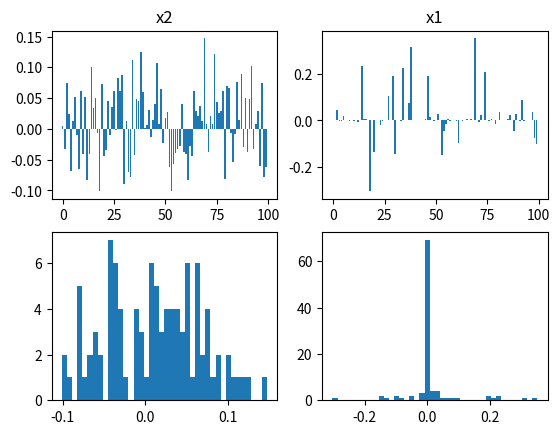

Here is the Python script that generated this plot:
import numpy as np
import matplotlib.pyplot as plt
import scipy.optimize

# Underdetermined
n = 20
m = 100
A = np.random.rand(n,m)
b = np.random.rand(n)

def two_norm(x):
    return np.linalg.norm(x,ord=2)

#constraied are passed as a list of dictionaries
# lamda allows to define an anonymous function
constr = ({'type': 'eq', 'fun': lambda x:  A @ x - b})

x0 = np.random.rand(m)
res = scipy.optimize.minimize(two_norm, x0, method='SLSQP',constraints=constr)
x2 = res.x

def one_norm(x):
    return np.linalg.norm(x,ord=1)

res = scipy.optimize.minimize(one_norm, x0, method='SLSQP',constraints=constr)
x1 = res.x

fig,axs = plt.subplots(2,2)
axs = axs.reshape(-1)

axs[0].bar(range(m),x2)
axs[0].set_title('x2')
axs[1].bar(range(m),x1)
axs[1].set_title('x1')

axs[2].hist(x2,40)
axs[3].hist(x1,40)

plt.show()